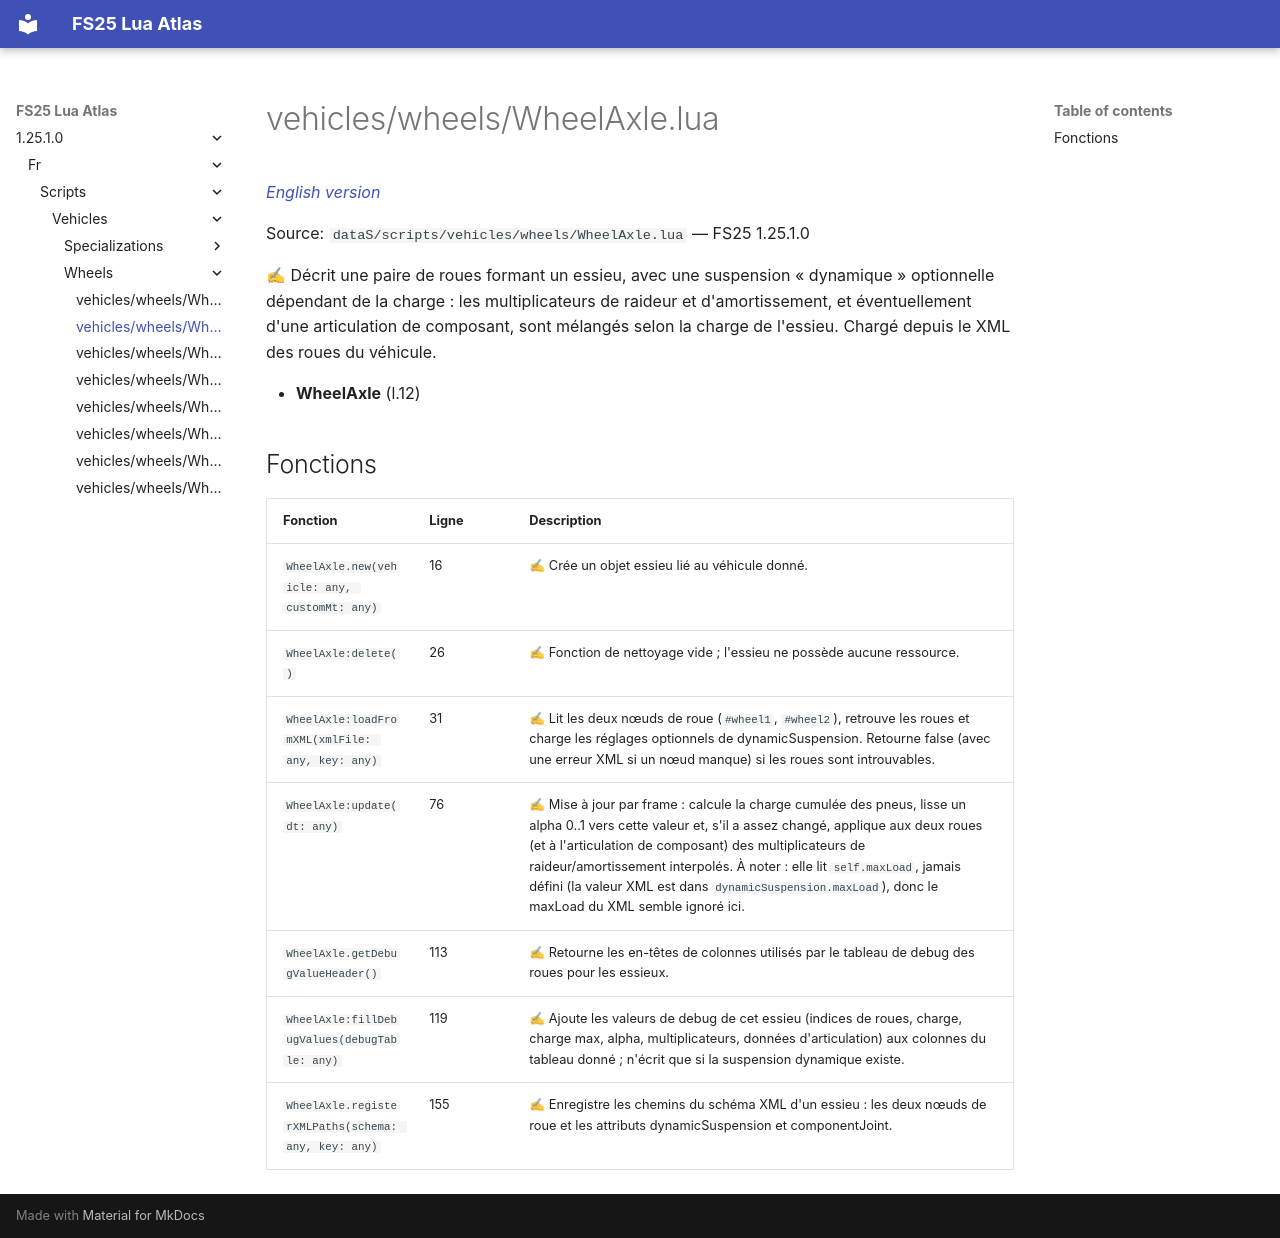

repository: Tim0219800/fs25-lua-atlas · page: 1.25.1.0/fr/scripts/vehicles/wheels/WheelAxle.html · generator: mkdocs

# vehicles/wheels/WheelAxle.lua

*[English version](../../../../scripts/vehicles/wheels/WheelAxle.md)*

Source: `dataS/scripts/vehicles/wheels/WheelAxle.lua` — FS25 1.25.1.0

✍ Décrit une paire de roues formant un essieu, avec une suspension « dynamique » optionnelle dépendant de la charge : les multiplicateurs de raideur et d'amortissement, et éventuellement d'une articulation de composant, sont mélangés selon la charge de l'essieu. Chargé depuis le XML des roues du véhicule.

- **WheelAxle** (l.12)

## Fonctions

| Fonction | Ligne | Description |
|---|---|---|
| `WheelAxle.new(vehicle: any, customMt: any)` | 16 | ✍ Crée un objet essieu lié au véhicule donné. |
| `WheelAxle:delete()` | 26 | ✍ Fonction de nettoyage vide ; l'essieu ne possède aucune ressource. |
| `WheelAxle:loadFromXML(xmlFile: any, key: any)` | 31 | ✍ Lit les deux nœuds de roue (`#wheel1`, `#wheel2`), retrouve les roues et charge les réglages optionnels de dynamicSuspension. Retourne false (avec une erreur XML si un nœud manque) si les roues sont introuvables. |
| `WheelAxle:update(dt: any)` | 76 | ✍ Mise à jour par frame : calcule la charge cumulée des pneus, lisse un alpha 0..1 vers cette valeur et, s'il a assez changé, applique aux deux roues (et à l'articulation de composant) des multiplicateurs de raideur/amortissement interpolés. À noter : elle lit `self.maxLoad`, jamais défini (la valeur XML est dans `dynamicSuspension.maxLoad`), donc le maxLoad du XML semble ignoré ici. |
| `WheelAxle.getDebugValueHeader()` | 113 | ✍ Retourne les en-têtes de colonnes utilisés par le tableau de debug des roues pour les essieux. |
| `WheelAxle:fillDebugValues(debugTable: any)` | 119 | ✍ Ajoute les valeurs de debug de cet essieu (indices de roues, charge, charge max, alpha, multiplicateurs, données d'articulation) aux colonnes du tableau donné ; n'écrit que si la suspension dynamique existe. |
| `WheelAxle.registerXMLPaths(schema: any, key: any)` | 155 | ✍ Enregistre les chemins du schéma XML d'un essieu : les deux nœuds de roue et les attributs dynamicSuspension et componentJoint. |
